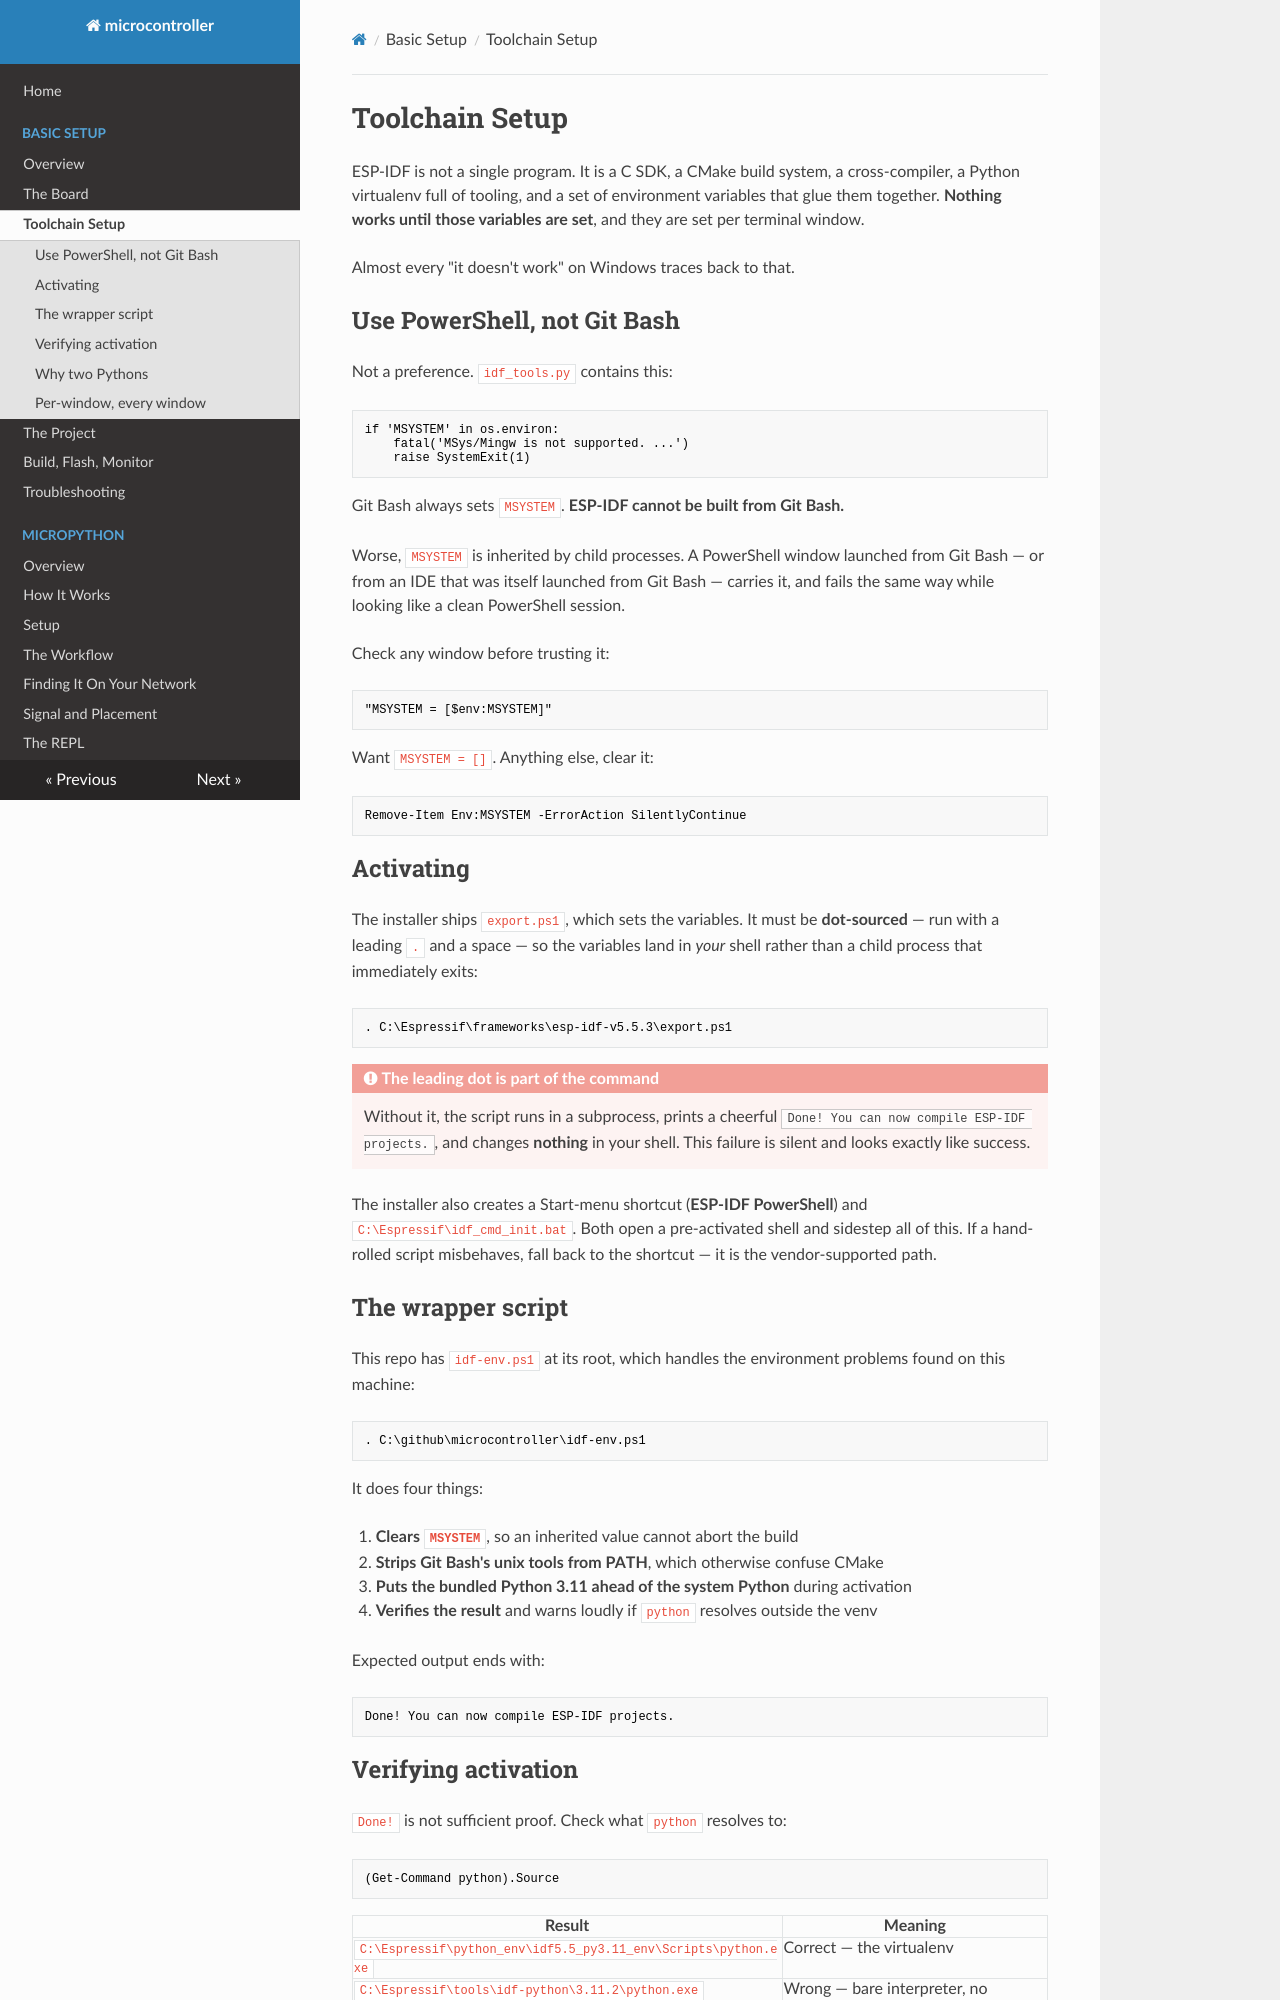

repository: matthewdeanmartin/microcontroller · page: basic_setup/toolchain/index.html · generator: mkdocs

# Toolchain Setup

ESP-IDF is not a single program. It is a C SDK, a CMake build system, a
cross-compiler, a Python virtualenv full of tooling, and a set of environment
variables that glue them together. **Nothing works until those variables are
set**, and they are set per terminal window.

Almost every "it doesn't work" on Windows traces back to that.

## Use PowerShell, not Git Bash

Not a preference. `idf_tools.py` contains this:

```python
if 'MSYSTEM' in os.environ:
    fatal('MSys/Mingw is not supported. ...')
    raise SystemExit(1)
```

Git Bash always sets `MSYSTEM`. **ESP-IDF cannot be built from Git Bash.**

Worse, `MSYSTEM` is inherited by child processes. A PowerShell window launched
from Git Bash — or from an IDE that was itself launched from Git Bash — carries
it, and fails the same way while looking like a clean PowerShell session.

Check any window before trusting it:

```powershell
"MSYSTEM = [$env:MSYSTEM]"
```

Want `MSYSTEM = []`. Anything else, clear it:

```powershell
Remove-Item Env:MSYSTEM -ErrorAction SilentlyContinue
```

## Activating

The installer ships `export.ps1`, which sets the variables. It must be
**dot-sourced** — run with a leading `.` and a space — so the variables land in
*your* shell rather than a child process that immediately exits:

```powershell
. C:\Espressif\frameworks\esp-idf-v5.5.3\export.ps1
```

!!! danger "The leading dot is part of the command"

    Without it, the script runs in a subprocess, prints a cheerful
    `Done! You can now compile ESP-IDF projects.`, and changes **nothing** in
    your shell. This failure is silent and looks exactly like success.

The installer also creates a Start-menu shortcut (**ESP-IDF PowerShell**) and
`C:\Espressif\idf_cmd_init.bat`. Both open a pre-activated shell and sidestep
all of this. If a hand-rolled script misbehaves, fall back to the shortcut —
it is the vendor-supported path.

## The wrapper script

This repo has `idf-env.ps1` at its root, which handles the environment problems
found on this machine:

```powershell
. C:\github\microcontroller\idf-env.ps1
```

It does four things:

1. **Clears `MSYSTEM`**, so an inherited value cannot abort the build
2. **Strips Git Bash's unix tools from PATH**, which otherwise confuse CMake
3. **Puts the bundled Python 3.11 ahead of the system Python** during activation
4. **Verifies the result** and warns loudly if `python` resolves outside the
   venv

Expected output ends with:

```text
Done! You can now compile ESP-IDF projects.
```
